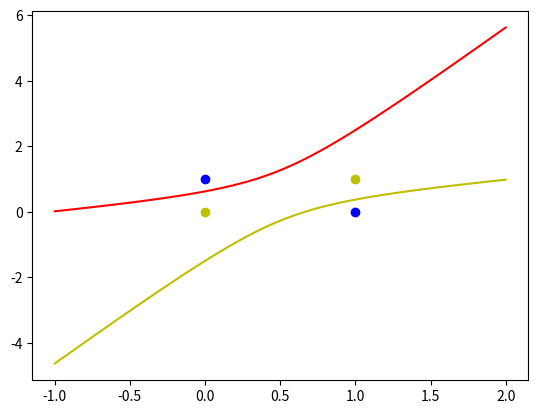

Source code (Python):
#!/usr/bin/env python
# coding: utf-8
import numpy as np
import matplotlib.pyplot as plt

# 增加一些非线性的输入，x0(恒为1，对应的权值是神经元的偏置值),x1.x2,x1**2,x1*x2,x2**2

# 输入数据
X = np.array([[1, 0, 0, 0, 0, 0],
              [1, 0, 1, 0, 0, 1],
              [1, 1, 0, 1, 0, 0],
              [1, 1, 1, 1, 1, 1]])
# 标签
Y = np.array([[-1],
              [1],
              [1],
              [-1]])

# 权值初始化，6行1列，取值范围-1到1
W = (np.random.random([6, 1])-0.5)*2

# 学习率设置
lr = 0.11
# 神经网络输出
O = 0

# 权值的更新函数，这里还是用的单层感知器中权值更新的公式
def update():
    global X, Y, W, lr
    # 这个地方与单层感知机不一样，这里的激活函数实际上就是y=x,线性神经网络的的激活函数是一个线性函数
    O = np.dot(X, W)
    W_C = lr*(X.T.dot(Y-O))/int(X.shape[0])
    W = W + W_C

for _ in range(10000):
    update()#更新权值

# 正样本
x1 = [0,1]
y1 = [1,0]
# 负样本
x2 = [0,1]
y2 = [0,1]

def calculate(x, root):
    a = W[5]
    b = W[2] + x*W[4]
    c = W[0] + W[1]*x +W[3]*x*x
    if root == 1 :
        return (-b+np.sqrt(b*b-4*a*c))/(2*a)
    if root == 2 :
         return (-b-np.sqrt(b*b-4*a*c))/(2*a)


xdata = np.linspace(-1,2)

# 画图，画出非线性超平面
plt.figure()

plt.plot(xdata,calculate(xdata,1),'r')
plt.plot(xdata,calculate(xdata,2),'y')

plt.scatter(x1,y1,c='b')
plt.scatter(x2,y2,c='y')
plt.show()

print(np.dot(X,W))





